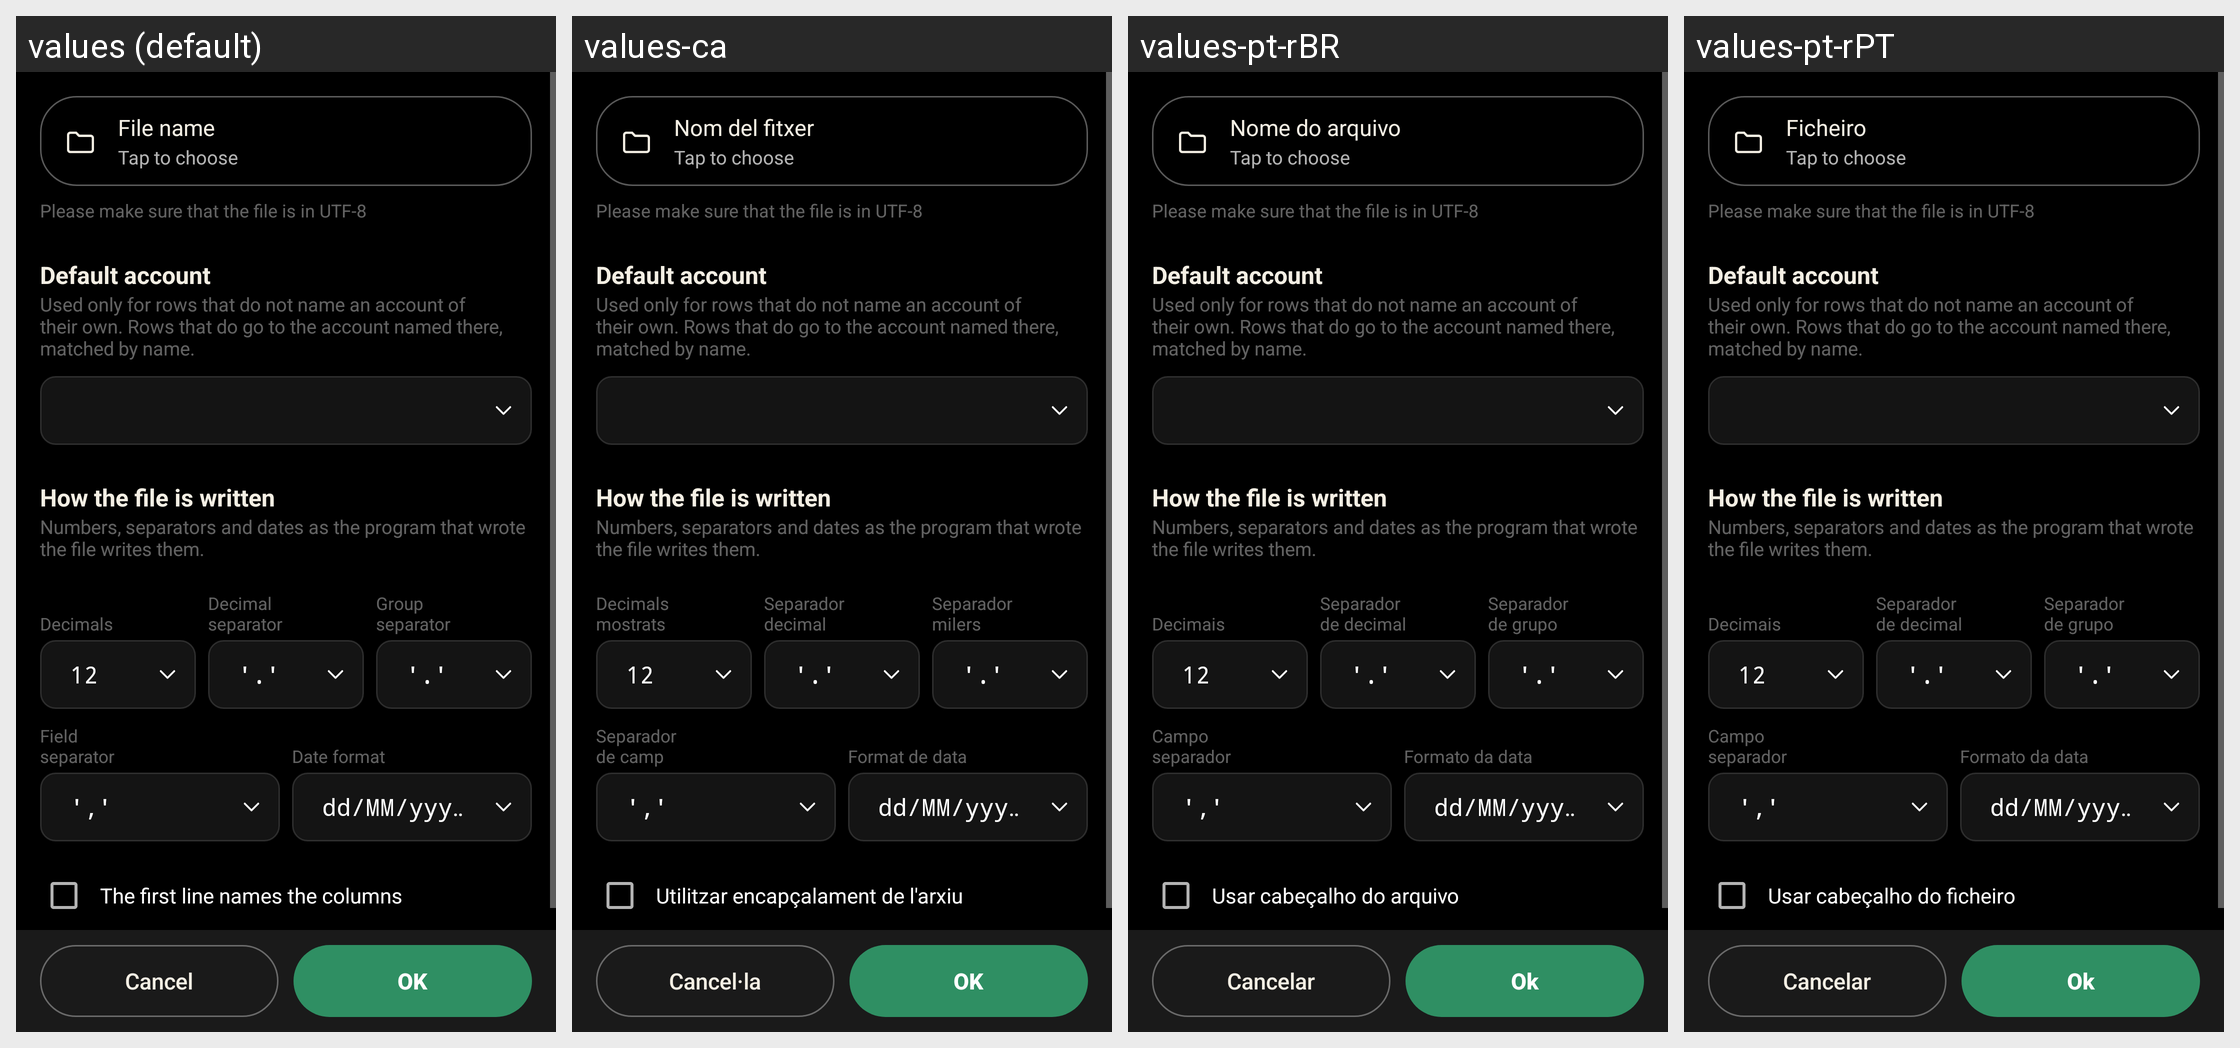

Locale-by-locale string values for the Android screen shown in this grid:
Android screen res/layout/csv_import.xml rendered under 4 locales, left to right: values (default), values-ca, values-pt-rBR, values-pt-rPT. Device: Nexus 5 (rendered at 1080×1920; each locale shown at half size, 540×960, under a caption strip naming it); theme AppThemeCompat.
Other locales in the repository, not shown: values-cs-rCZ, values-da, values-de, values-es, values-fr, values-hu, values-it, values-ko, values-no-rNB, values-pl, values-ro, values-ru, values-sk, values-uk-rUA, values-zh-rCN, values-zh-rTW.
Strings drawn on this screen, with the default value and each locale's value (text and hints the layout hard-codes, and strings that could not be matched under every locale, appear in the picture but are not listed):

csv_import_account_selector
  values: Default account
  values-ca: Default account  [not translated; the default value is used]
  values-pt-rBR: Default account  [not translated; the default value is used]
  values-pt-rPT: Default account  [not translated; the default value is used]

csv_import_account_note
  values: Used only for rows that do not name an account of their own. Rows that do go to the account named there, matched by name.
  values-ca: Used only for rows that do not name an account of their own. Rows that do go to the account named there, matched by name.  [not translated; the default value is used]
  values-pt-rBR: Used only for rows that do not name an account of their own. Rows that do go to the account named there, matched by name.  [not translated; the default value is used]
  values-pt-rPT: Used only for rows that do not name an account of their own. Rows that do go to the account named there, matched by name.  [not translated; the default value is used]

csv_import_shape
  values: How the file is written
  values-ca: How the file is written  [not translated; the default value is used]
  values-pt-rBR: How the file is written  [not translated; the default value is used]
  values-pt-rPT: How the file is written  [not translated; the default value is used]

csv_import_shape_note
  values: Numbers, separators and dates as the program that wrote the file writes them.
  values-ca: Numbers, separators and dates as the program that wrote the file writes them.  [not translated; the default value is used]
  values-pt-rBR: Numbers, separators and dates as the program that wrote the file writes them.  [not translated; the default value is used]
  values-pt-rPT: Numbers, separators and dates as the program that wrote the file writes them.  [not translated; the default value is used]

decimals
  values: 
      Decimals
  values-ca: Decimals
      mostrats
  values-pt-rBR: 
      Decimais
  values-pt-rPT: 
      Decimais

decimal_separator
  values: Decimal
      separator
  values-ca: Separador
      decimal
  values-pt-rBR: Separador
      de decimal
  values-pt-rPT: Separador
      de decimal

group_separator
  values: Group
      separator
  values-ca: Separador
      milers
  values-pt-rBR: Separador
      de grupo
  values-pt-rPT: Separador
      de grupo

field_separator
  values: Field
      separator
  values-ca: Separador
      de camp
  values-pt-rBR: Campo
      separador
  values-pt-rPT: Campo
      separador

date_format
  values: Date format
  values-ca: Format de data
  values-pt-rBR: Formato da data
  values-pt-rPT: Formato da data

use_header_from_file
  values: The first line names the columns
  values-ca: Utilitzar encapçalament de l'arxiu
  values-pt-rBR: Usar cabeçalho do arquivo
  values-pt-rPT: Usar cabeçalho do ficheiro

file_name
  values: File name
  values-ca: Nom del fitxer
  values-pt-rBR: Nome do arquivo
  values-pt-rPT: Ficheiro

file_choose_hint
  values: Tap to choose
  values-ca: Tap to choose  [not translated; the default value is used]
  values-pt-rBR: Tap to choose  [not translated; the default value is used]
  values-pt-rPT: Tap to choose  [not translated; the default value is used]

file_import_utf8_warning
  values: Please make sure that the file is in UTF-8
  values-ca: Please make sure that the file is in UTF-8  [not translated; the default value is used]
  values-pt-rBR: Please make sure that the file is in UTF-8  [not translated; the default value is used]
  values-pt-rPT: Please make sure that the file is in UTF-8  [not translated; the default value is used]

cancel
  values: Cancel
  values-ca: Cancel·la
  values-pt-rBR: Cancelar
  values-pt-rPT: Cancelar

ok
  values: OK
  values-ca: OK
  values-pt-rBR: Ok
  values-pt-rPT: Ok
